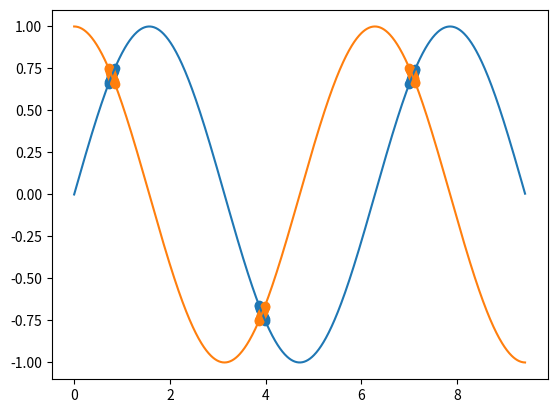

Write Python code to recreate this figure.
import matplotlib.pyplot as plt
import numpy as np

x = np.arange(0,3*np.pi,0.01)
y = np.sin(x)
z = np.cos(x)
plt.plot(x,y,x,z)

plt.scatter(x[np.abs(np.sin(x)-np.cos(x)) < 0.1], np.sin(x[np.abs(np.sin(x)-np.cos(x)) < 0.1]))
plt.scatter(x[np.abs(np.sin(x)-np.cos(x)) < 0.1], np.cos(x[np.abs(np.sin(x)-np.cos(x)) < 0.1]))

plt.show()
